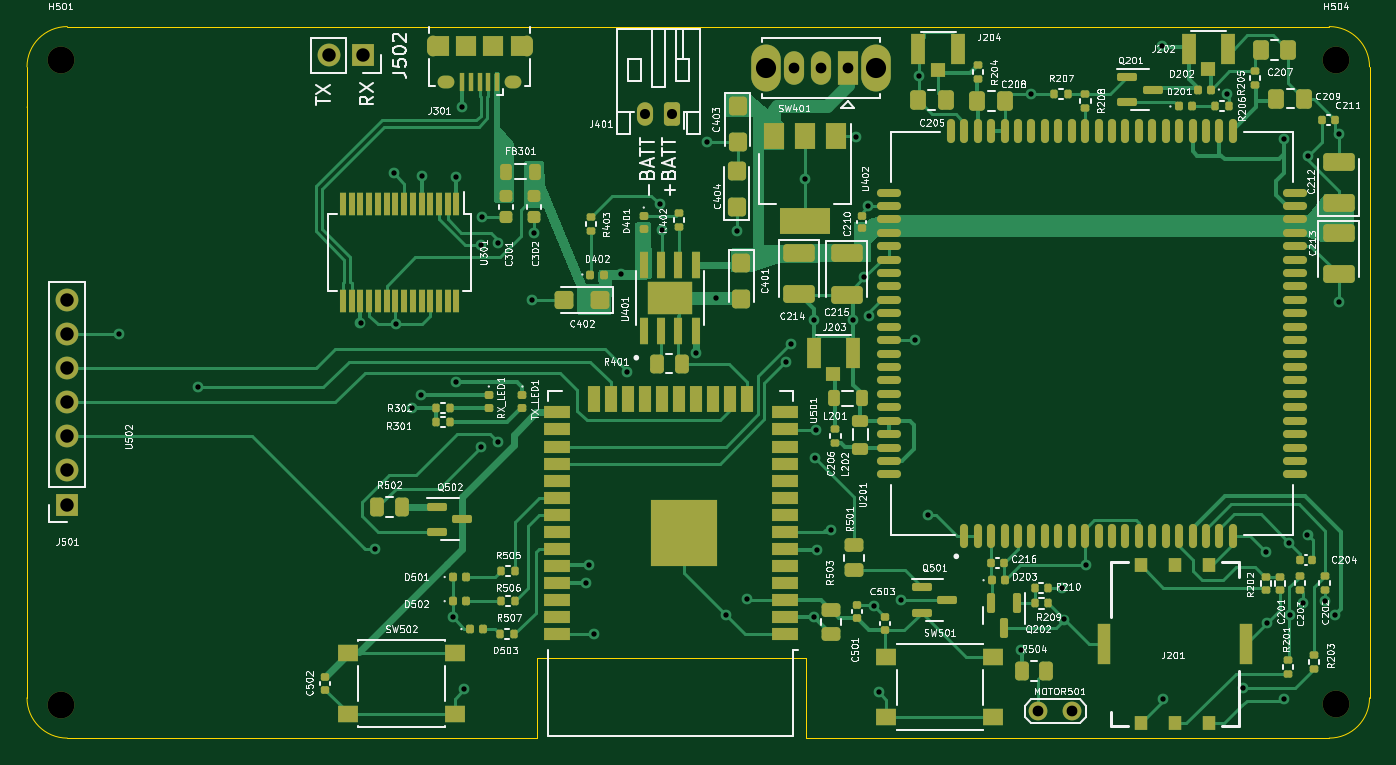
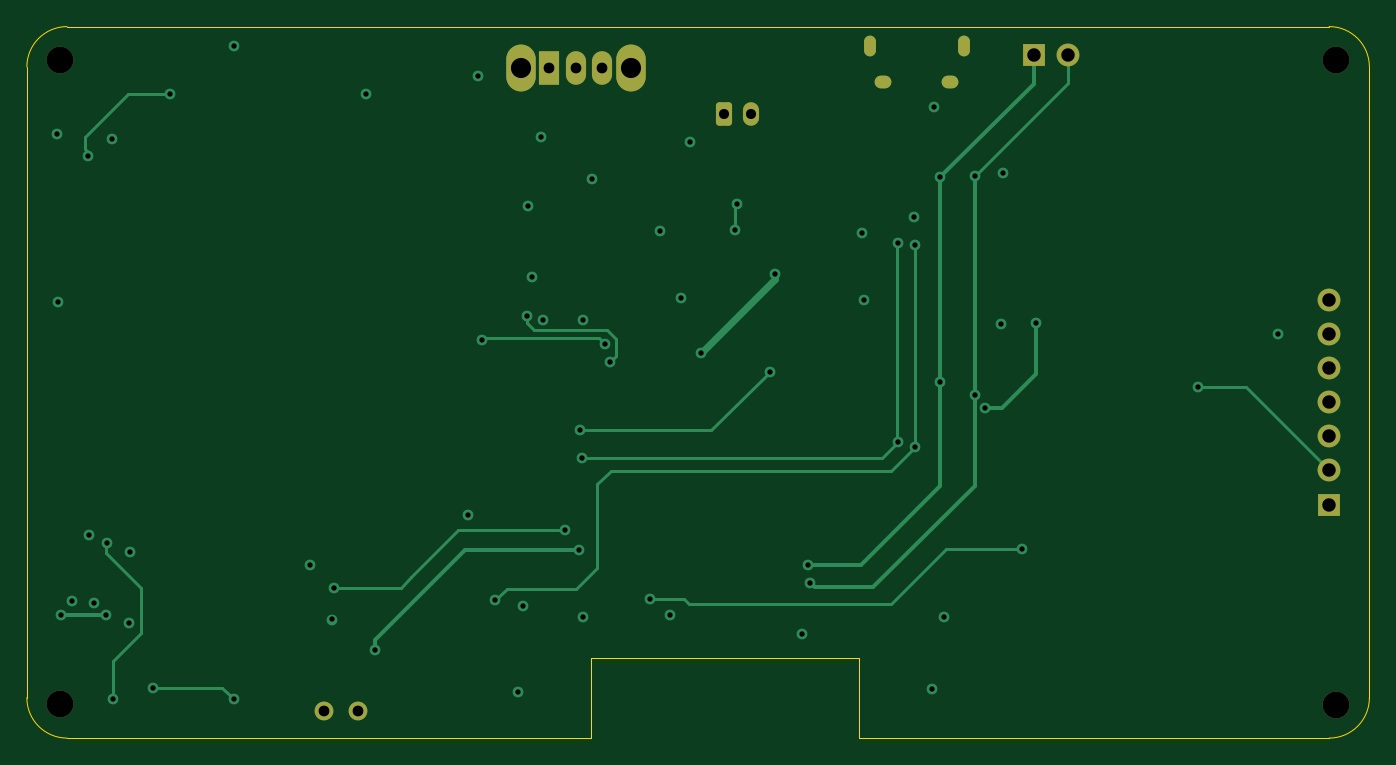
Circuit board: 10 layer files. Board 100.0 x 53.0 mm.
- bottom_copper: ESP_GSM-B_Cu.gbl (8883 bytes)
- bottom_mask: ESP_GSM-B_Mask.gbs (2121 bytes)
- paste: ESP_GSM-B_Paste.gbp (494 bytes)
- bottom_silk: ESP_GSM-B_Silkscreen.gbo (495 bytes)
- outline: ESP_GSM-Edge_Cuts.gm1 (1486 bytes)
- top_copper: ESP_GSM-F_Cu.gtl (49178 bytes)
- top_mask: ESP_GSM-F_Mask.gts (14173 bytes)
- paste: ESP_GSM-F_Paste.gtp (13679 bytes)
- top_silk: ESP_GSM-F_Silkscreen.gto (135567 bytes)
- drill: ESP_GSM.drl (1689 bytes)

=== bottom_copper: ESP_GSM-B_Cu.gbl (8883 bytes, source omitted) ===
=== bottom_mask: ESP_GSM-B_Mask.gbs (2121 bytes, source withheld) ===
=== paste: ESP_GSM-B_Paste.gbp ===
G04 #@! TF.GenerationSoftware,KiCad,Pcbnew,(6.0.1-0)*
G04 #@! TF.CreationDate,2023-01-13T10:30:12+06:00*
G04 #@! TF.ProjectId,ESP_GSM,4553505f-4753-44d2-9e6b-696361645f70,rev?*
G04 #@! TF.SameCoordinates,Original*
G04 #@! TF.FileFunction,Paste,Bot*
G04 #@! TF.FilePolarity,Positive*
%FSLAX46Y46*%
G04 Gerber Fmt 4.6, Leading zero omitted, Abs format (unit mm)*
G04 Created by KiCad (PCBNEW (6.0.1-0)) date 2023-01-13 10:30:12*
%MOMM*%
%LPD*%
G01*
G04 APERTURE LIST*
G04 APERTURE END LIST*
M02*

=== bottom_silk: ESP_GSM-B_Silkscreen.gbo ===
G04 #@! TF.GenerationSoftware,KiCad,Pcbnew,(6.0.1-0)*
G04 #@! TF.CreationDate,2023-01-13T10:30:12+06:00*
G04 #@! TF.ProjectId,ESP_GSM,4553505f-4753-44d2-9e6b-696361645f70,rev?*
G04 #@! TF.SameCoordinates,Original*
G04 #@! TF.FileFunction,Legend,Bot*
G04 #@! TF.FilePolarity,Positive*
%FSLAX46Y46*%
G04 Gerber Fmt 4.6, Leading zero omitted, Abs format (unit mm)*
G04 Created by KiCad (PCBNEW (6.0.1-0)) date 2023-01-13 10:30:12*
%MOMM*%
%LPD*%
G01*
G04 APERTURE LIST*
G04 APERTURE END LIST*
M02*

=== outline: ESP_GSM-Edge_Cuts.gm1 ===
G04 #@! TF.GenerationSoftware,KiCad,Pcbnew,(6.0.1-0)*
G04 #@! TF.CreationDate,2023-01-13T10:30:12+06:00*
G04 #@! TF.ProjectId,ESP_GSM,4553505f-4753-44d2-9e6b-696361645f70,rev?*
G04 #@! TF.SameCoordinates,Original*
G04 #@! TF.FileFunction,Profile,NP*
%FSLAX46Y46*%
G04 Gerber Fmt 4.6, Leading zero omitted, Abs format (unit mm)*
G04 Created by KiCad (PCBNEW (6.0.1-0)) date 2023-01-13 10:30:12*
%MOMM*%
%LPD*%
G01*
G04 APERTURE LIST*
G04 #@! TA.AperFunction,Profile*
%ADD10C,0.100000*%
G04 #@! TD*
G04 APERTURE END LIST*
D10*
X122000000Y-95000000D02*
X122000000Y-95000000D01*
X63000000Y-95000000D02*
X94000000Y-95000000D01*
X160000000Y-45000000D02*
G75*
G03*
X157000000Y-42000000I-3000001J-1D01*
G01*
X63000000Y-42000000D02*
G75*
G03*
X60000000Y-45000000I1J-3000001D01*
G01*
X98000000Y-89000000D02*
X118000000Y-89000000D01*
X118000000Y-95000000D02*
X122000000Y-95000000D01*
X98000000Y-95000000D02*
X98000000Y-89000000D01*
X122000000Y-95000000D02*
X157000000Y-95000000D01*
X157000000Y-95000000D02*
G75*
G03*
X160000000Y-92000000I-1J3000001D01*
G01*
X60000000Y-92000000D02*
X60000000Y-45000000D01*
X60000001Y-48000000D02*
G75*
G03*
X60000001Y-48000000I-1J0D01*
G01*
X160000000Y-45000000D02*
X160000000Y-92000000D01*
X94000000Y-95000000D02*
X98000000Y-95000000D01*
X94000000Y-95000000D02*
X94000000Y-95000000D01*
X118000000Y-89000000D02*
X118000000Y-95000000D01*
X60000000Y-92000000D02*
G75*
G03*
X63000000Y-95000000I3000001J1D01*
G01*
X63000000Y-42000000D02*
X157000000Y-42000000D01*
M02*

=== top_copper: ESP_GSM-F_Cu.gtl (49178 bytes, source omitted) ===
=== top_mask: ESP_GSM-F_Mask.gts (14173 bytes, source omitted) ===
=== paste: ESP_GSM-F_Paste.gtp (13679 bytes, source omitted) ===
=== top_silk: ESP_GSM-F_Silkscreen.gto (135567 bytes, source omitted) ===
=== drill: ESP_GSM.drl ===
M48
INCH,TZ
T1C0.0157
T2C0.0197
T3C0.0217
T4C0.0295
T5C0.0315
T6C0.0394
T7C0.0591
T8C0.0787
%
G90
G05
T1
X26315Y-25551
X28642Y-27102
X33402Y-25224
X33823Y-31858
X34378Y-20835
X34433Y-25264
X34898Y-27724
X35189Y-27327
X35197Y-20921
X36108Y-33863
X36201Y-20945
X36201Y-26969
X36382Y-18894
X36445Y-35972
X36947Y-22931
X36949Y-28858
X36976Y-22126
X37433Y-28724
X37443Y-22892
X38433Y-24551
X38496Y-22602
X40016Y-32862
X40098Y-32335
X40260Y-34339
X41043Y-23803
X41213Y-26654
X42177Y-21752
X42236Y-22496
X43228Y-26110
X43551Y-19913
X43815Y-24496
X44124Y-33789
X44433Y-22528
X44724Y-33311
X45890Y-26358
X46024Y-25850
X46433Y-21004
X46691Y-33850
X46691Y-25140
X46724Y-29193
X46760Y-28362
X46791Y-31894
X47197Y-31311
X47852Y-25136
X47925Y-19768
X48179Y-23872
X48291Y-21795
X48323Y-25024
X48457Y-33535
X48598Y-36059
X49252Y-33354
X49650Y-25732
X49770Y-17994
X50043Y-30858
X52780Y-34803
X53055Y-18512
X53988Y-33008
X54045Y-33923
X54677Y-32323
X56913Y-17106
X56929Y-36268
X58807Y-18524
X59291Y-35925
X59961Y-31953
X59998Y-34018
X60476Y-36260
X60487Y-19828
X60632Y-31675
X60665Y-33799
X61035Y-33441
X61173Y-31445
X61189Y-20335
X61677Y-33378
X61988Y-33791
X62083Y-24598
X62102Y-19697
T4
X41748Y-19102
X42535Y-19102
T5
X46114Y-17753
X46902Y-17753
X47689Y-17753
X53280Y-36618
X54280Y-36618
T6
X24803Y-24551
X24803Y-25551
X24803Y-26551
X24803Y-27551
X24803Y-28551
X24803Y-29551
X24803Y-30551
X32469Y-17382
X33469Y-17382
T7
X45287Y-17753
X48516Y-17753
T8
X24606Y-17520
X24606Y-36417
X62008Y-17520
X62012Y-36413
T2
G00X35520Y-17236
M15
G01X35520Y-16980
M16
G05
G00X38276Y-17236
M15
G01X38276Y-16980
M16
G05
T3
G00X35972Y-18171
M15
G01X35854Y-18171
M16
G05
G00X37941Y-18171
M15
G01X37823Y-18171
M16
G05
T0
M30

